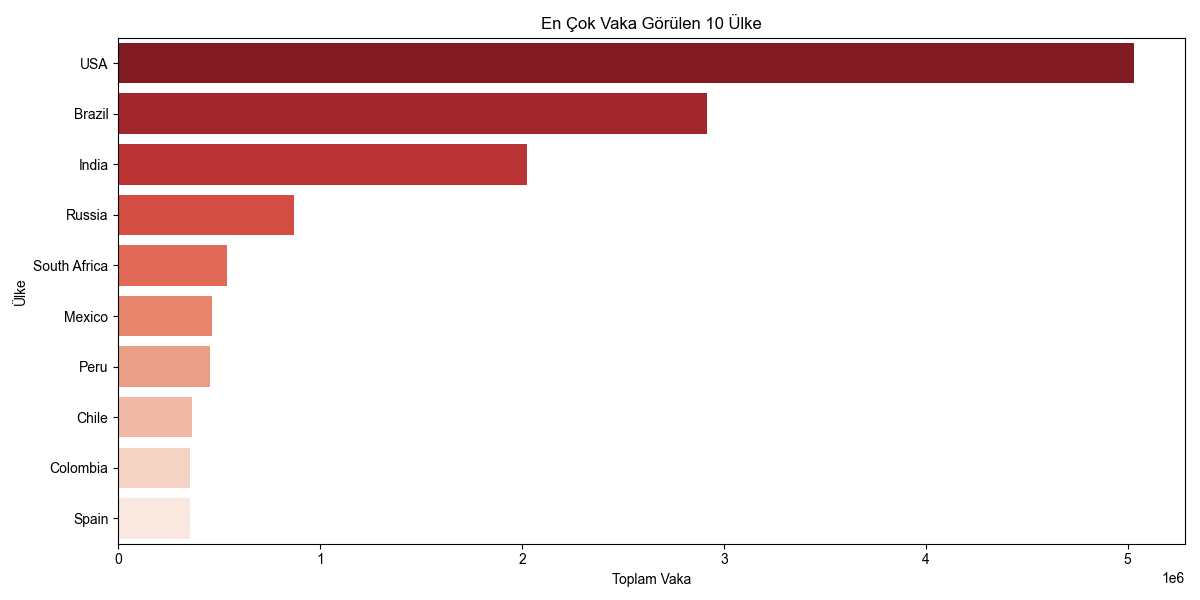

Source data for this figure (header and first rows):
Country/Region, TotalCases, TotalDeaths, TotalRecovered, ActiveCases
USA, 5032179, 162804, 2576668, 2292707
Brazil, 2917562, 98644, 2047660, 771258
India, 2025409, 41638, 1377384, 606387
Russia, 871894, 14606, 676357, 180931
South Africa, 538184, 9604, 387316, 141264
Mexico, 462690, 50517, 308848, 103325
Peru, 455409, 20424, 310337, 124648
Chile, 366671, 9889, 340168, 16614
Colombia, 357710, 11939, 192355, 153416
Spain, 354530, 28500, 0.0, 0.0
